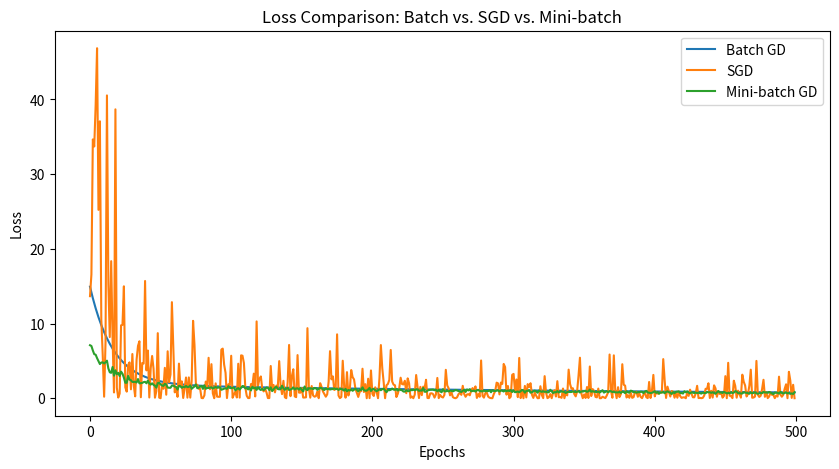
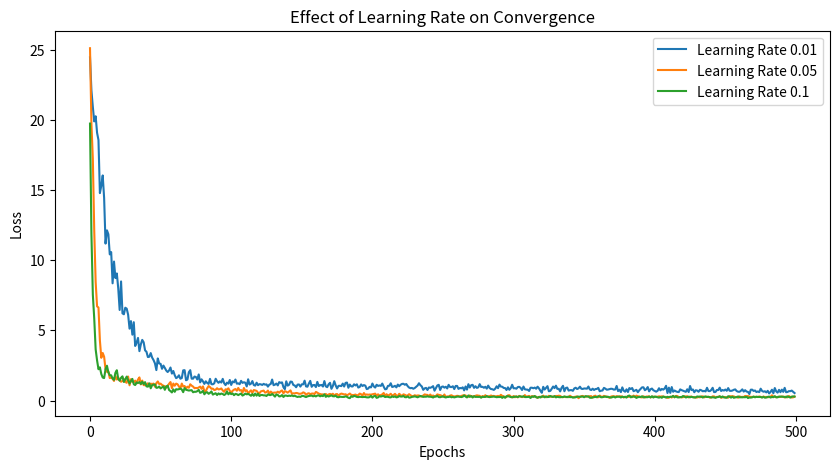
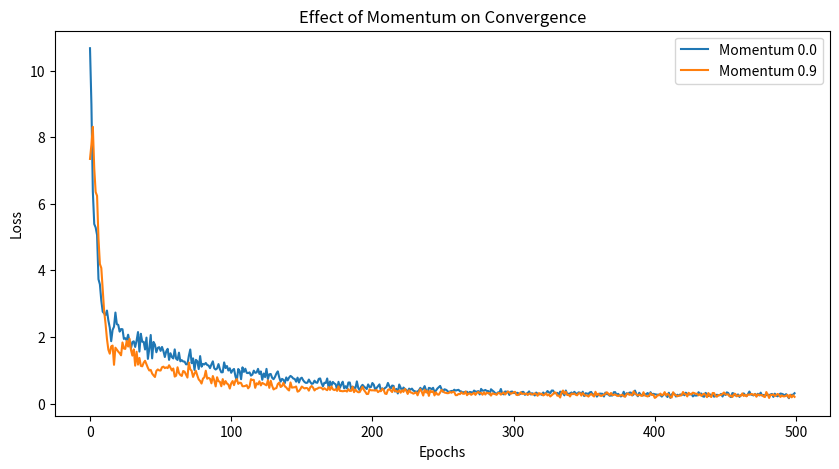

Write Python code to recreate these figures, in order.
import numpy as np
import matplotlib.pyplot as plt

# Gradient Descent with Momentum
def train_gd(X, y, epochs=500, learning_rate=0.01, batch_size=None, momentum=0.0):
    num_features = X.shape[1]
    weights = np.random.randn(num_features, 1)  # Randomly initialize weights
    bias = np.random.randn(1)  # Randomly initialize bias
    velocity_w = np.zeros((num_features, 1))  # Keeps track of past weight updates
    velocity_b = 0  # Keeps track of past  updates
    loss_history = []  # Store loss values over epochs

    for _ in range(epochs):
        # If batch_size is set and smaller than the dataset then we pick random samples
        if batch_size and batch_size < len(y):
            indices = np.random.choice(len(y), batch_size, replace=False)
            X_batch = X[indices]
            y_batch = y[indices].reshape(-1, 1)
        else:
            X_batch = X
            y_batch = y.reshape(-1, 1)

        # Predict using current weights and bias
        predictions = np.dot(X_batch, weights) + bias
        errors = y_batch - predictions  # solve errors

        # solve gradients
        gradient_weights = -2 * np.dot(X_batch.T, errors) / len(X_batch)
        gradient_bias = -2 * np.mean(errors)

        # Apply momentum to smooth updates
        velocity_w = momentum * velocity_w + (1 - momentum) * gradient_weights
        velocity_b = momentum * velocity_b + (1 - momentum) * gradient_bias

        # Update weights n bias
        weights -= learning_rate * velocity_w
        bias -= learning_rate * velocity_b

        # solve loss i.e Mean Squared Error and store it
        loss = np.mean(errors ** 2)
        loss_history.append(loss)

    return weights, bias, loss_history

# Generate synthetic dataset
np.random.seed(42)
X = np.random.rand(2500, 2)
y = 3 * X[:, 0] + 5 * X[:, 1] + np.random.randn(2500) * 0.5  # Linear relation with some noise

# Train models with different batch sizes
w_batch, b_batch, loss_batch = train_gd(X, y, batch_size=None)  # Full-batch GD
w_sgd, b_sgd, loss_sgd = train_gd(X, y, batch_size=1)  # Stochastic GD
w_mini, b_mini, loss_mini = train_gd(X, y, batch_size=100)  # Mini-batch GD

# Train models with different learning rates
lr_values = [0.01, 0.05, 0.1]
losses_lr = {}

for lr in lr_values:
    _, _, losses_lr[lr] = train_gd(X, y, learning_rate=lr, batch_size=100)

# Train models with different momentum values
momentum_values = [0.0, 0.9]
losses_momentum = {}

for m in momentum_values:
    _, _, losses_momentum[m] = train_gd(X, y, learning_rate=0.05, batch_size=100, momentum=m)

# Plot for Loss comparison for Batch GD, SGD, and Mini-batch GD
plt.figure(figsize=(10, 5))
plt.plot(loss_batch, label="Batch GD")
plt.plot(loss_sgd, label="SGD")
plt.plot(loss_mini, label="Mini-batch GD")
plt.xlabel("Epochs")
plt.ylabel("Loss")
plt.legend()
plt.title("Loss Comparison: Batch vs. SGD vs. Mini-batch")
plt.show()

# Plot for Effect of Learning Rate on Convergence
plt.figure(figsize=(10, 5))
for lr, loss in losses_lr.items():
    plt.plot(loss, label=f"Learning Rate {lr}")
plt.xlabel("Epochs")
plt.ylabel("Loss")
plt.legend()
plt.title("Effect of Learning Rate on Convergence")
plt.show()

# Plot for Effect of Momentum on Convergence
plt.figure(figsize=(10, 5))
for m, loss in losses_momentum.items():
    plt.plot(loss, label=f"Momentum {m}")
plt.xlabel("Epochs")
plt.ylabel("Loss")
plt.legend()
plt.title("Effect of Momentum on Convergence")
plt.show()
